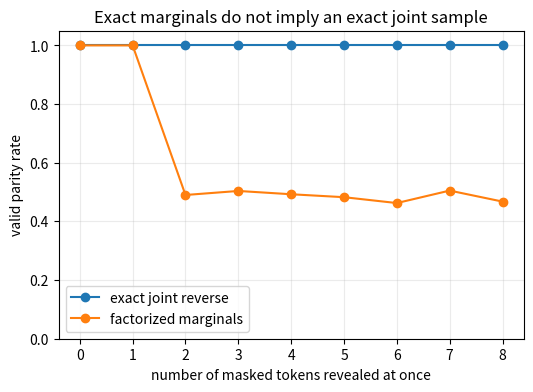

Reproduce this figure in Python.
import numpy as np
import matplotlib.pyplot as plt

SEED = 4242
rng = np.random.default_rng(SEED)
L = 8
MASK = -1
all_states = ((np.arange(2 ** L)[:, None] >> np.arange(L)) & 1).astype(int)
data_states = all_states[all_states.sum(axis=1) % 2 == 0]

def sample_data(n):
    return data_states[rng.integers(0, len(data_states), size=n)]

def mask_forward(x, mask_probability):
    out = np.array(x, copy=True)
    out[rng.random(out.shape) < mask_probability] = MASK
    return out

x0 = sample_data(6)
print('clean parity states:\n', x0)
print('after absorbing corruption:\n', mask_forward(x0, .55))

def compatible_states(xt):
    observed = xt != MASK
    return data_states[np.all((data_states == xt) | (~observed), axis=1)]

def exact_conditional(xt):
    candidates = compatible_states(np.asarray(xt))
    if len(candidates) == 0:
        raise ValueError('observations are incompatible with the data distribution')
    prob_one = candidates.mean(axis=0)
    return np.stack([1 - prob_one, prob_one], axis=1)

example = np.array([1, 0, 1, MASK, MASK, MASK, MASK, MASK])
print('compatible joint states:', len(compatible_states(example)))
print('per-position p(0), p(1):\n', exact_conditional(example))

def sample_joint(xt):
    candidates = compatible_states(xt)
    return candidates[rng.integers(len(candidates))].copy()

def sample_factorized(xt):
    out = np.asarray(xt).copy()
    probs = exact_conditional(out)[:, 1]
    hidden = out == MASK
    out[hidden] = (rng.random(hidden.sum()) < probs[hidden]).astype(int)
    return out

def legal(x):
    return int(np.sum(x) % 2 == 0)

mask_counts = np.arange(L + 1)
joint_valid, factorized_valid = [], []
for m in mask_counts:
    j_ok, f_ok = [], []
    for _ in range(800):
        clean = sample_data(1)[0]
        xt = clean.copy()
        if m:
            xt[rng.choice(L, size=m, replace=False)] = MASK
        j_ok.append(legal(sample_joint(xt)))
        f_ok.append(legal(sample_factorized(xt)))
    joint_valid.append(np.mean(j_ok))
    factorized_valid.append(np.mean(f_ok))

fig, ax = plt.subplots(figsize=(6, 4))
ax.plot(mask_counts, joint_valid, 'o-', label='exact joint reverse')
ax.plot(mask_counts, factorized_valid, 'o-', label='factorized marginals')
ax.set(xlabel='number of masked tokens revealed at once', ylabel='valid parity rate', ylim=(0, 1.05),
       title='Exact marginals do not imply an exact joint sample')
ax.legend()
ax.grid(alpha=.25)
plt.show()

times = np.linspace(0, 1, 11)
batch = np.repeat(sample_data(300)[:, None, :], len(times), axis=1)
masked_fraction = []
for i, t in enumerate(times):
    corrupted = mask_forward(batch[:, i, :], t)
    masked_fraction.append(np.mean(corrupted == MASK))
fig, ax = plt.subplots(figsize=(6, 3.5))
ax.plot(times, masked_fraction, 'o-', label='Monte Carlo')
ax.plot(times, times, '--', label='target schedule $1-\bar\alpha_t=t$')
ax.set(xlabel='t', ylabel='masked fraction', title='Absorbing forward schedule')
ax.legend()
plt.show()
